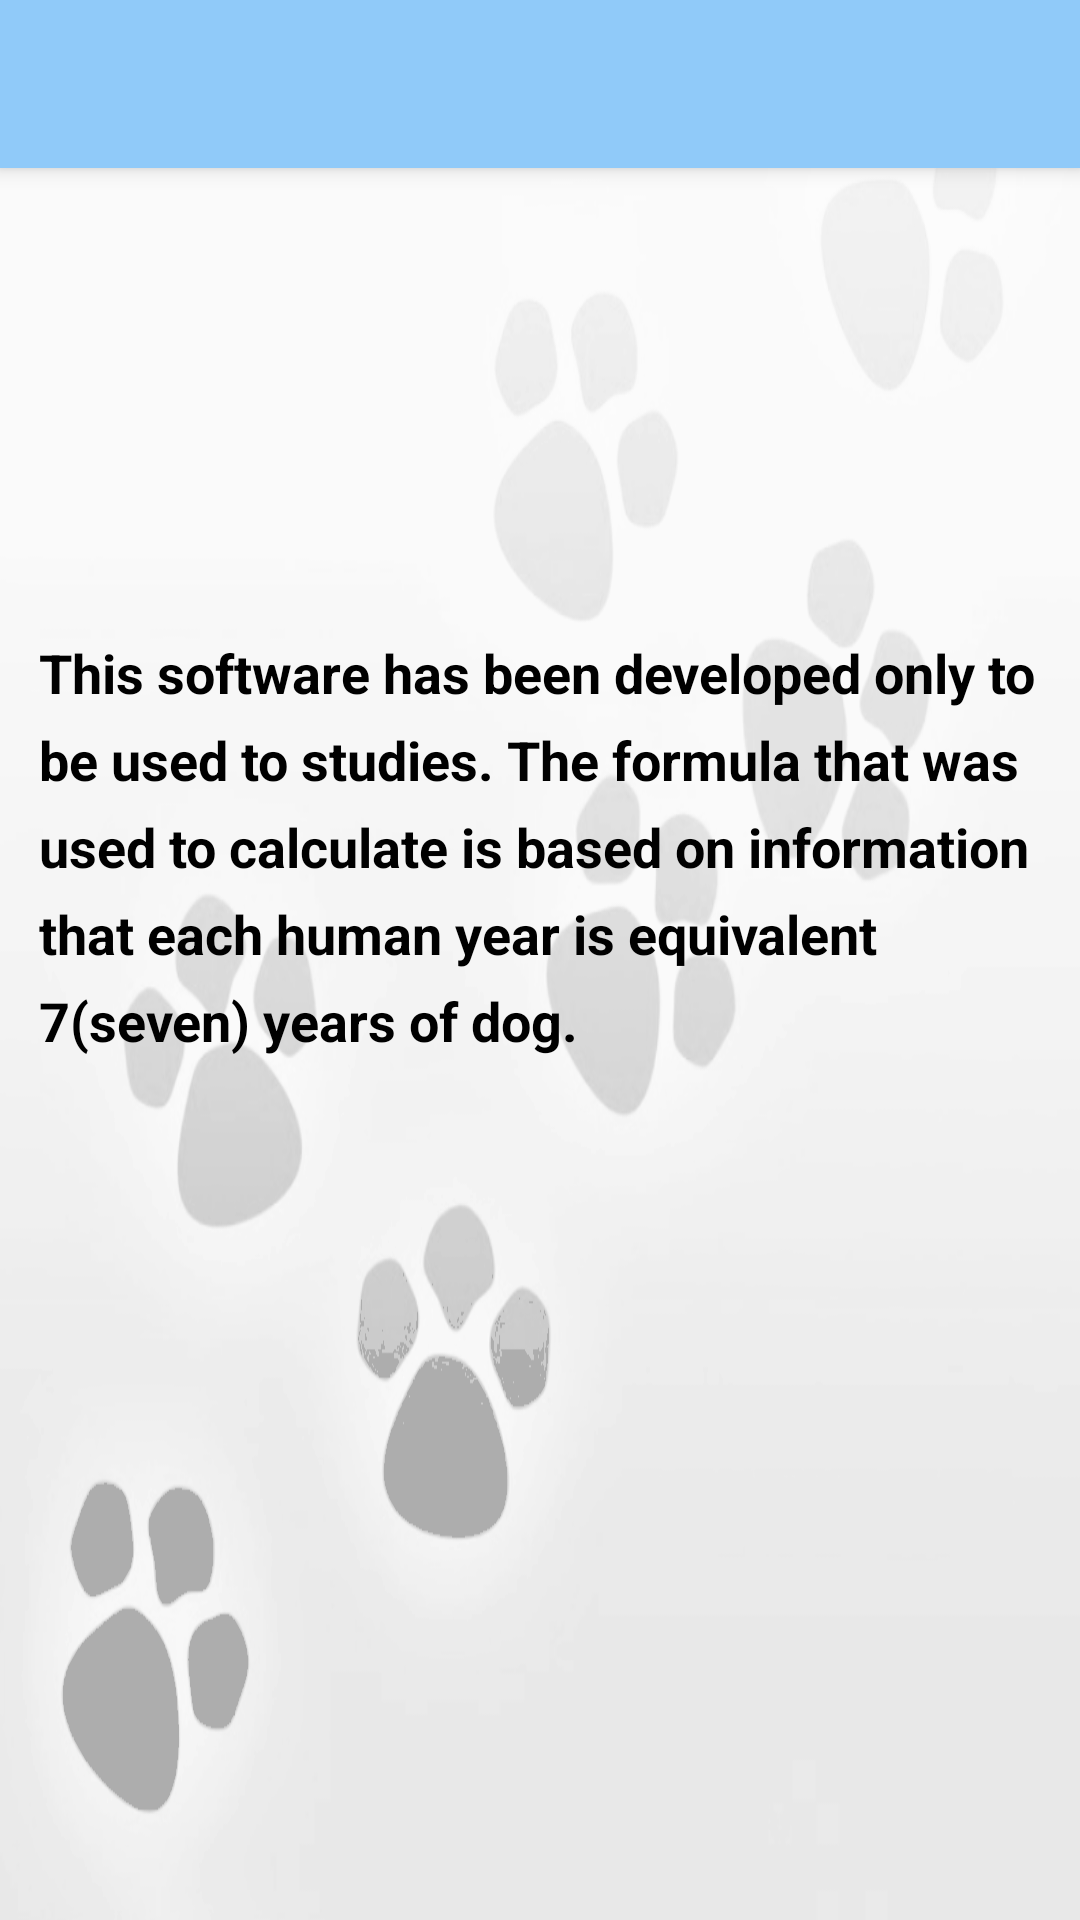

Reconstruct the res/layout file that produces this screen, plus the resources it refers to.
<!-- AndroidManifest.xml: application theme AppTheme -->
<!-- res/layout/activity_about.xml -->
<?xml version="1.0" encoding="utf-8"?>
<android.support.constraint.ConstraintLayout xmlns:android="http://schemas.android.com/apk/res/android"
    xmlns:app="http://schemas.android.com/apk/res-auto"
    xmlns:tools="http://schemas.android.com/tools"
    android:layout_width="match_parent"
    android:layout_height="match_parent"
    android:background="@drawable/background_about"
    tools:context=".About">

    <include
        android:id="@+id/toolBar"
        layout="@layout/toolbar"

        app:layout_constraintEnd_toEndOf="parent"
        app:layout_constraintStart_toStartOf="parent"
        app:layout_constraintTop_toTopOf="parent">

    </include>

    <TextView
        android:id="@+id/textView3"
        android:layout_width="0dp"
        android:layout_height="150dp"
        android:layout_marginStart="8dp"
        android:layout_marginLeft="8dp"
        android:layout_marginTop="151dp"
        android:layout_marginEnd="8dp"
        android:layout_marginRight="8dp"
        android:lineSpacingExtra="8sp"
        android:padding="5dp"
        android:text="@string/about_txt"
        android:textColor="@android:color/background_dark"
        android:textSize="18sp"
        android:textStyle="bold"
        app:layout_constraintEnd_toEndOf="parent"
        app:layout_constraintHorizontal_bias="0.333"
        app:layout_constraintStart_toStartOf="parent"
        app:layout_constraintTop_toBottomOf="@+id/toolBar" />

</android.support.constraint.ConstraintLayout>
<!-- res/layout/toolbar.xml (included above) -->
<?xml version="1.0" encoding="utf-8"?>
<android.support.v7.widget.Toolbar
    xmlns:android="http://schemas.android.com/apk/res/android"
    android:layout_width="match_parent"
    android:layout_height="wrap_content"
    android:id="@+id/toolBar"
    android:background="@color/colorPrimary"
    android:theme="@style/ThemeOverlay.AppCompat.Light"
    android:elevation="4dp">








</android.support.v7.widget.Toolbar>
<!-- resources referenced by this layout -->
<resources>
  <color name="colorPrimary">#90CAF9</color>
  <!-- drawable background_about: png bitmap (drawable, 87360 bytes) -->
  <string name="about_txt"> This software has been developed only to be used to studies.
        The formula that was used to calculate is based on information that
        each human year is equivalent 7(seven) years of dog.</string>
  <style name="AppTheme" parent="Theme.AppCompat.Light.NoActionBar">
          
          <item name="colorPrimary">@color/colorPrimary</item>
          <item name="colorPrimaryDark">@color/colorPrimaryDark</item>
          <item name="colorAccent">@color/colorAccent</item>
      </style>
  <color name="colorPrimaryDark">#5D99C6</color>
  <color name="colorAccent">#ff9800</color>
</resources>
